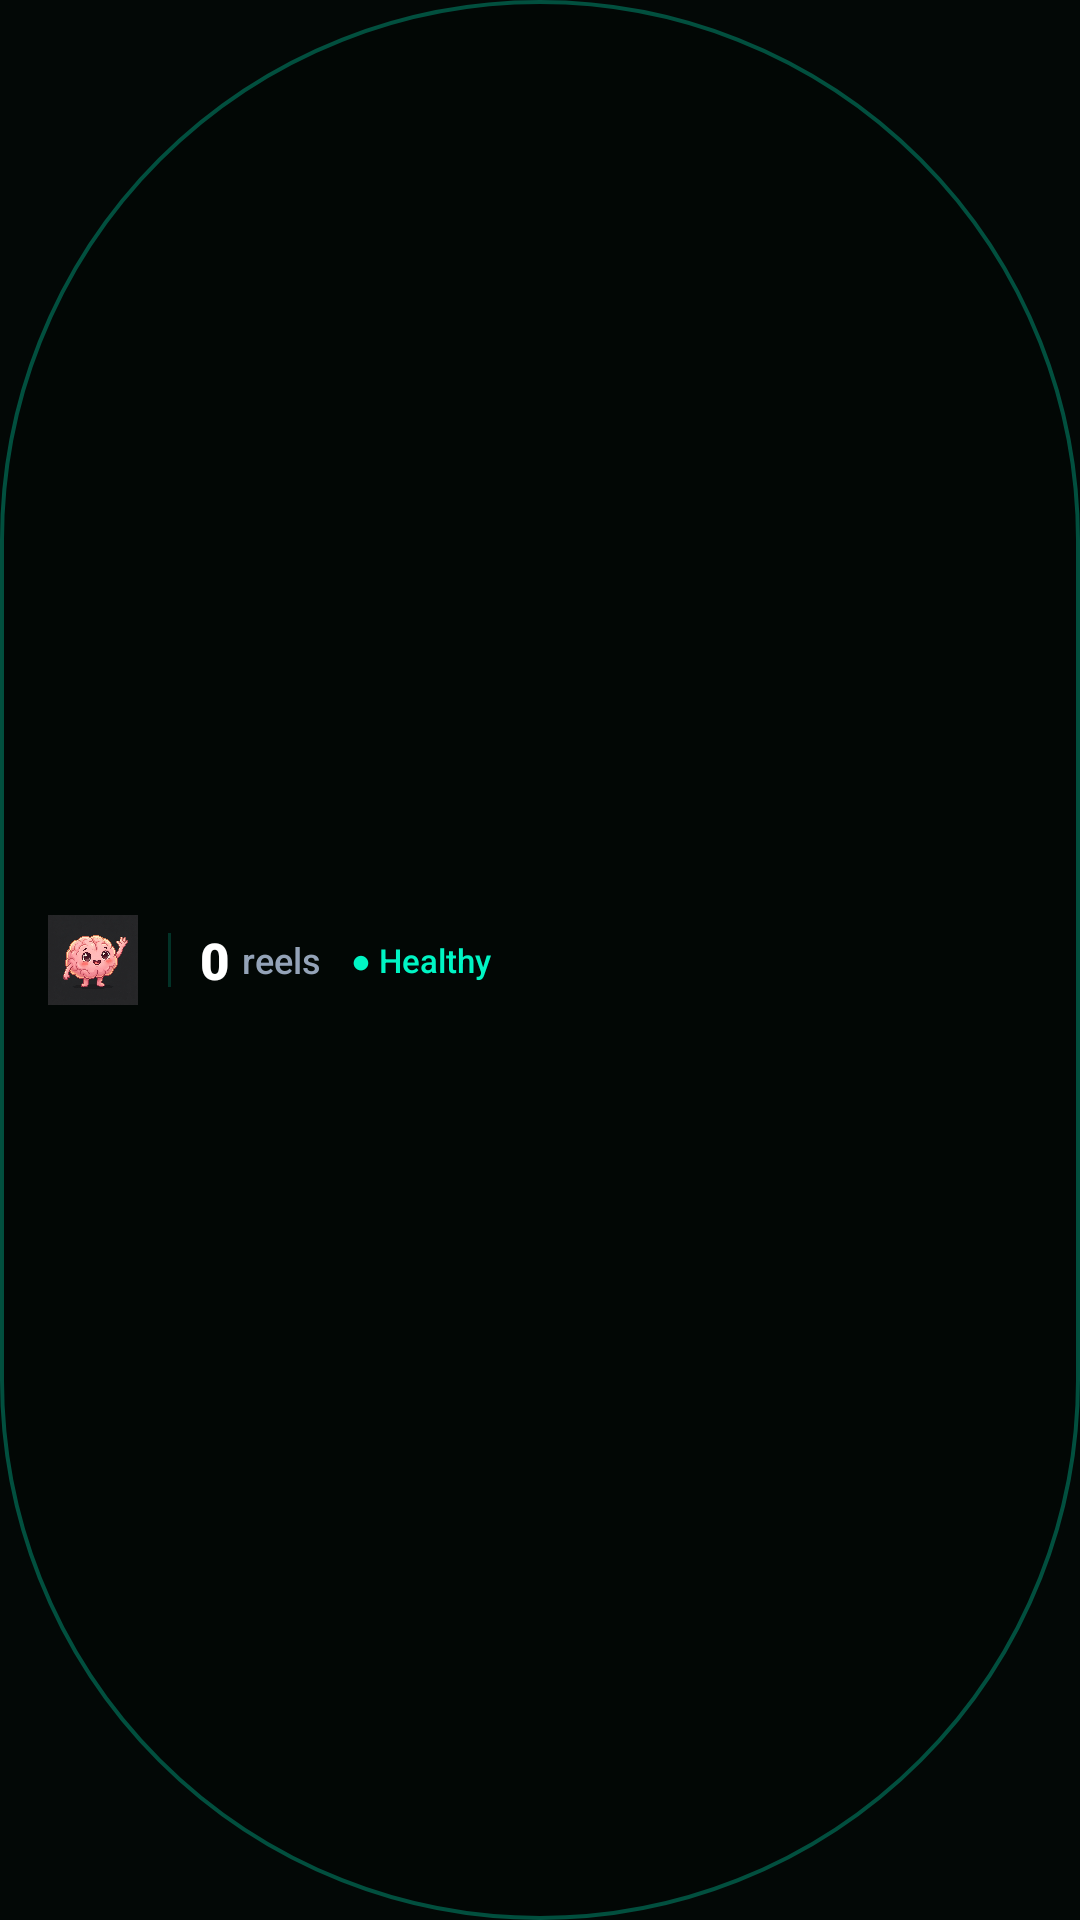

This screen was rendered from an Android layout file. Write that file and the resources it references.
<!-- AndroidManifest.xml: application theme Theme.Unplug -->
<!-- res/layout/overlay_counter.xml -->
<?xml version="1.0" encoding="utf-8"?>
<LinearLayout xmlns:android="http://schemas.android.com/apk/res/android"
    android:id="@+id/overlayRoot"
    android:layout_width="wrap_content"
    android:layout_height="wrap_content"
    android:background="@drawable/bg_pill_overlay"
    android:clickable="true"
    android:elevation="16dp"
    android:focusable="true"
    android:gravity="center_vertical"
    android:orientation="horizontal">

    
    <ImageView
        android:id="@+id/imgOverlayMascot"
        android:layout_width="30dp"
        android:layout_height="30dp"
        android:contentDescription="Brain Mascot"
        android:scaleType="centerCrop"
        android:src="@drawable/brain_healthy" />

    
    <View
        android:layout_width="1dp"
        android:layout_height="18dp"
        android:layout_marginHorizontal="10dp"
        android:background="@color/glass_border" />

    
    <LinearLayout
        android:layout_width="wrap_content"
        android:layout_height="wrap_content"
        android:gravity="center_vertical"
        android:orientation="horizontal">

        <TextView
            android:id="@+id/tvOverlayCount"
            android:layout_width="wrap_content"
            android:layout_height="wrap_content"
            android:fontFamily="sans-serif-black"
            android:letterSpacing="-0.02"
            android:text="0"
            android:textColor="@color/white"
            android:textSize="17sp"
            android:textStyle="bold" />

        <TextView
            android:layout_width="wrap_content"
            android:layout_height="wrap_content"
            android:layout_marginStart="4dp"
            android:fontFamily="sans-serif-medium"
            android:text="reels"
            android:textColor="@color/text_secondary"
            android:textSize="12sp" />
    </LinearLayout>

    
    <TextView
        android:id="@+id/tvOverlayStatus"
        android:layout_width="wrap_content"
        android:layout_height="wrap_content"
        android:layout_marginStart="10dp"
        android:fontFamily="sans-serif-medium"
        android:text="● Healthy"
        android:textColor="@color/ios_green"
        android:textSize="11sp" />

</LinearLayout>
<!-- resources referenced by this layout -->
<resources>
  <color name="glass_border">#2E00F5C4</color>
  <color name="ios_green">#00F5C4</color>
  <color name="text_secondary">#94A3B8</color>
  <color name="white">#FFFFFF</color>
  <!-- drawable bg_pill_overlay (drawable) -->
  <?xml version="1.0" encoding="utf-8"?>
  <shape xmlns:android="http://schemas.android.com/apk/res/android"
      android:shape="rectangle">
      <solid android:color="@color/dynamic_island_bg" />
      <corners android:radius="999dp" />
      <stroke
          android:width="1.2dp"
          android:color="@color/dynamic_island_border" />
      <padding
          android:bottom="8dp"
          android:left="16dp"
          android:right="16dp"
          android:top="8dp" />
  </shape>
  <!-- drawable brain_healthy: jpg bitmap (drawable, 422186 bytes) -->
  <style name="Theme.Unplug" parent="android:Theme.Material.NoActionBar">
          <item name="android:windowBackground">@color/black</item>
          <item name="android:statusBarColor">@color/black</item>
          <item name="android:navigationBarColor">@color/black</item>
          <item name="android:textColorPrimary">@color/white</item>
      </style>
  <color name="dynamic_island_bg">#F2030806</color>
  <color name="dynamic_island_border">#4D00F5C4</color>
  <color name="black">#030806</color>
</resources>
